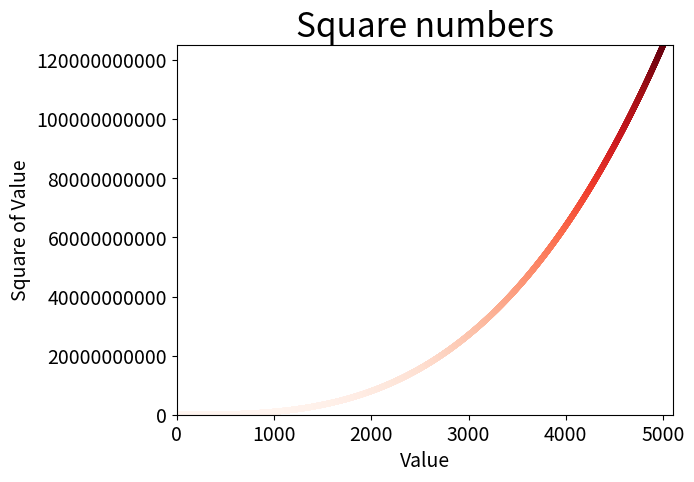

Source code (Python):
import matplotlib.pyplot as plt

x_values = range(1, 5001)
y_values = [x**3 for x in x_values]

plt.style.use('seaborn-v0_8-deep')
fig, ax =plt.subplots()
ax.scatter(x_values, y_values, c=y_values, cmap=plt.cm.Reds, s=10)

# Set chart title and label axes.
ax.set_title("Square numbers", fontsize=24)
ax.set_xlabel("Value", fontsize=14)
ax.set_ylabel("Square of Value", fontsize=14)

# Set size of tick labels
ax.tick_params(labelsize=14)

# Set the range for each axis.
ax.axis([0, 5100, 0, 125_100_000_000])
ax.ticklabel_format(style="plain")

plt.show()